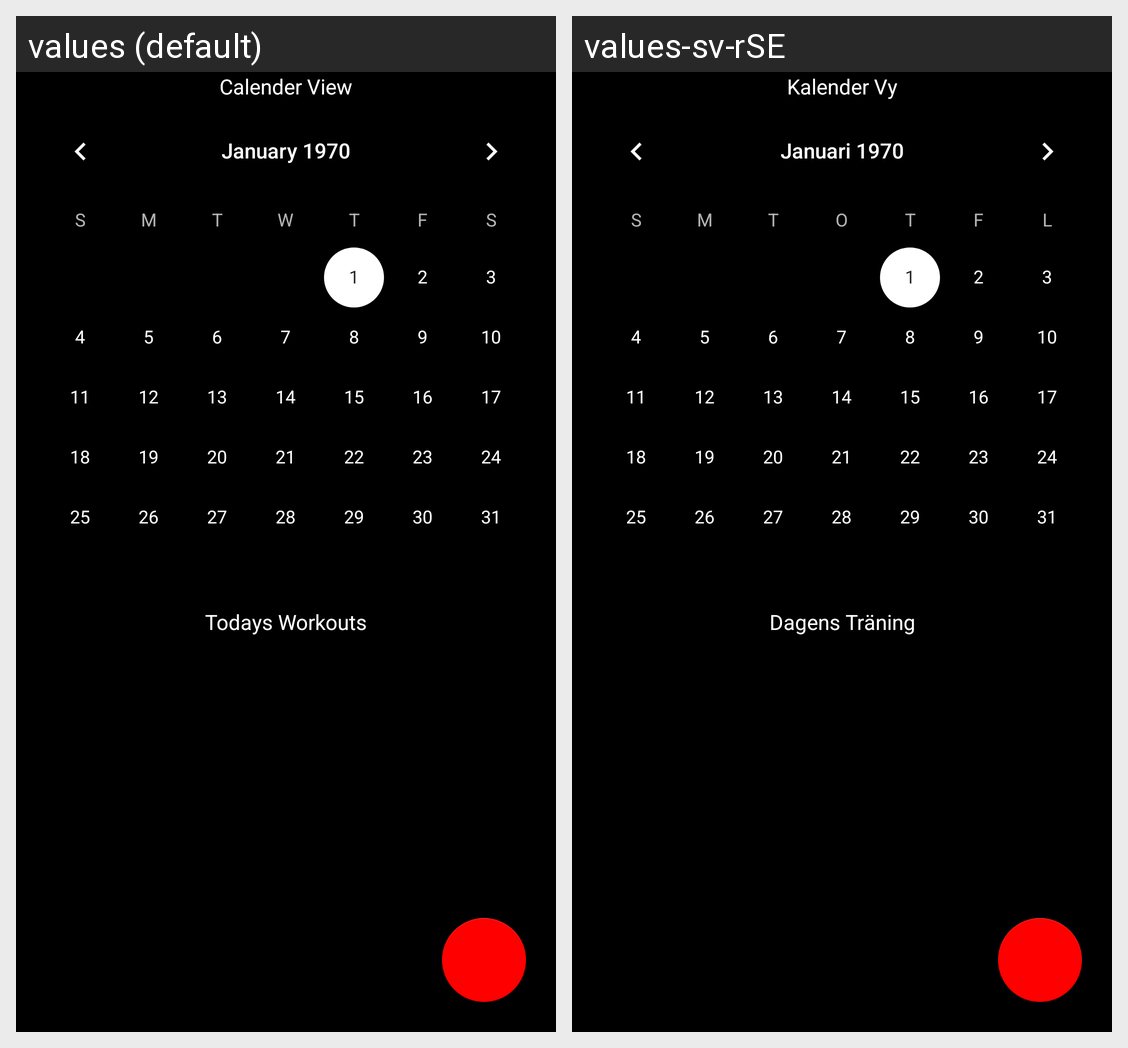

The Android screen above is rendered under two locales of the same app. Produce the string resources it draws, with the default and per-locale values.
Android screen res/layout/fragment_home.xml rendered under 2 locales, left to right: values (default), values-sv-rSE. Device: Nexus 5 (rendered at 1080×1920; each locale shown at half size, 540×960, under a caption strip naming it); theme AppTheme.
Strings drawn on this screen, with the default value and each locale's value (text and hints the layout hard-codes, and strings that could not be matched under every locale, appear in the picture but are not listed):

calenderView
  values: Calender View
  values-sv-rSE: Kalender Vy

todaysWorkouts
  values: Todays Workouts
  values-sv-rSE: Dagens Träning
